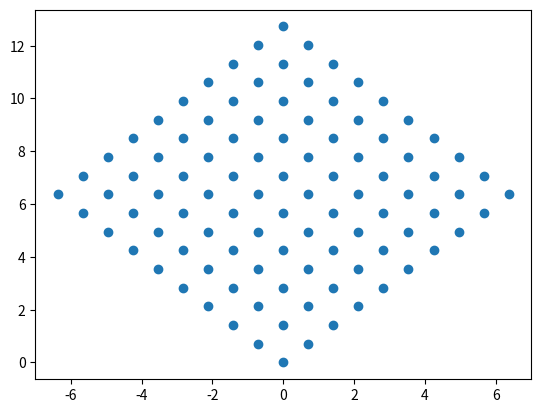

This chart was generated by the following Python code:
import numpy as np
import matplotlib.pyplot as plt


def generate_waypoints(bottom_left, top_right, distance, angle):
    # Convert angle to radians
    angle = np.deg2rad(angle)

    # Create the grid of points
    x = np.arange(bottom_left[0], top_right[0], distance)
    y = np.arange(bottom_left[1], top_right[1], distance)

    # Initialize waypoints list
    waypoints = []

    # Generate waypoints
    for i, xi in enumerate(x):
        for j, yj in enumerate(y):
            # Rotate the point
            xr = xi * np.cos(angle) - yj * np.sin(angle)
            yr = xi * np.sin(angle) + yj * np.cos(angle)

            # Add the waypoint to the list
            waypoints.append((xr, yr))

        # Reverse the order of y for the next row to create a zigzag pattern
        y = y[::-1]

    return waypoints

def plot_waypoints(waypoints):
    # Unzip the list of waypoints
    x, y = zip(*waypoints)

    # Create the plot
    plt.scatter(x, y)
    plt.show()

# Define the square and grid parameters
bottom_left = (0, 0)
top_right = (10, 10)
distance = 1
angle = 45

# Generate the grid of waypoints
waypoints = generate_waypoints(bottom_left, top_right, distance, angle)

# Plot the waypoints
plot_waypoints(waypoints)
